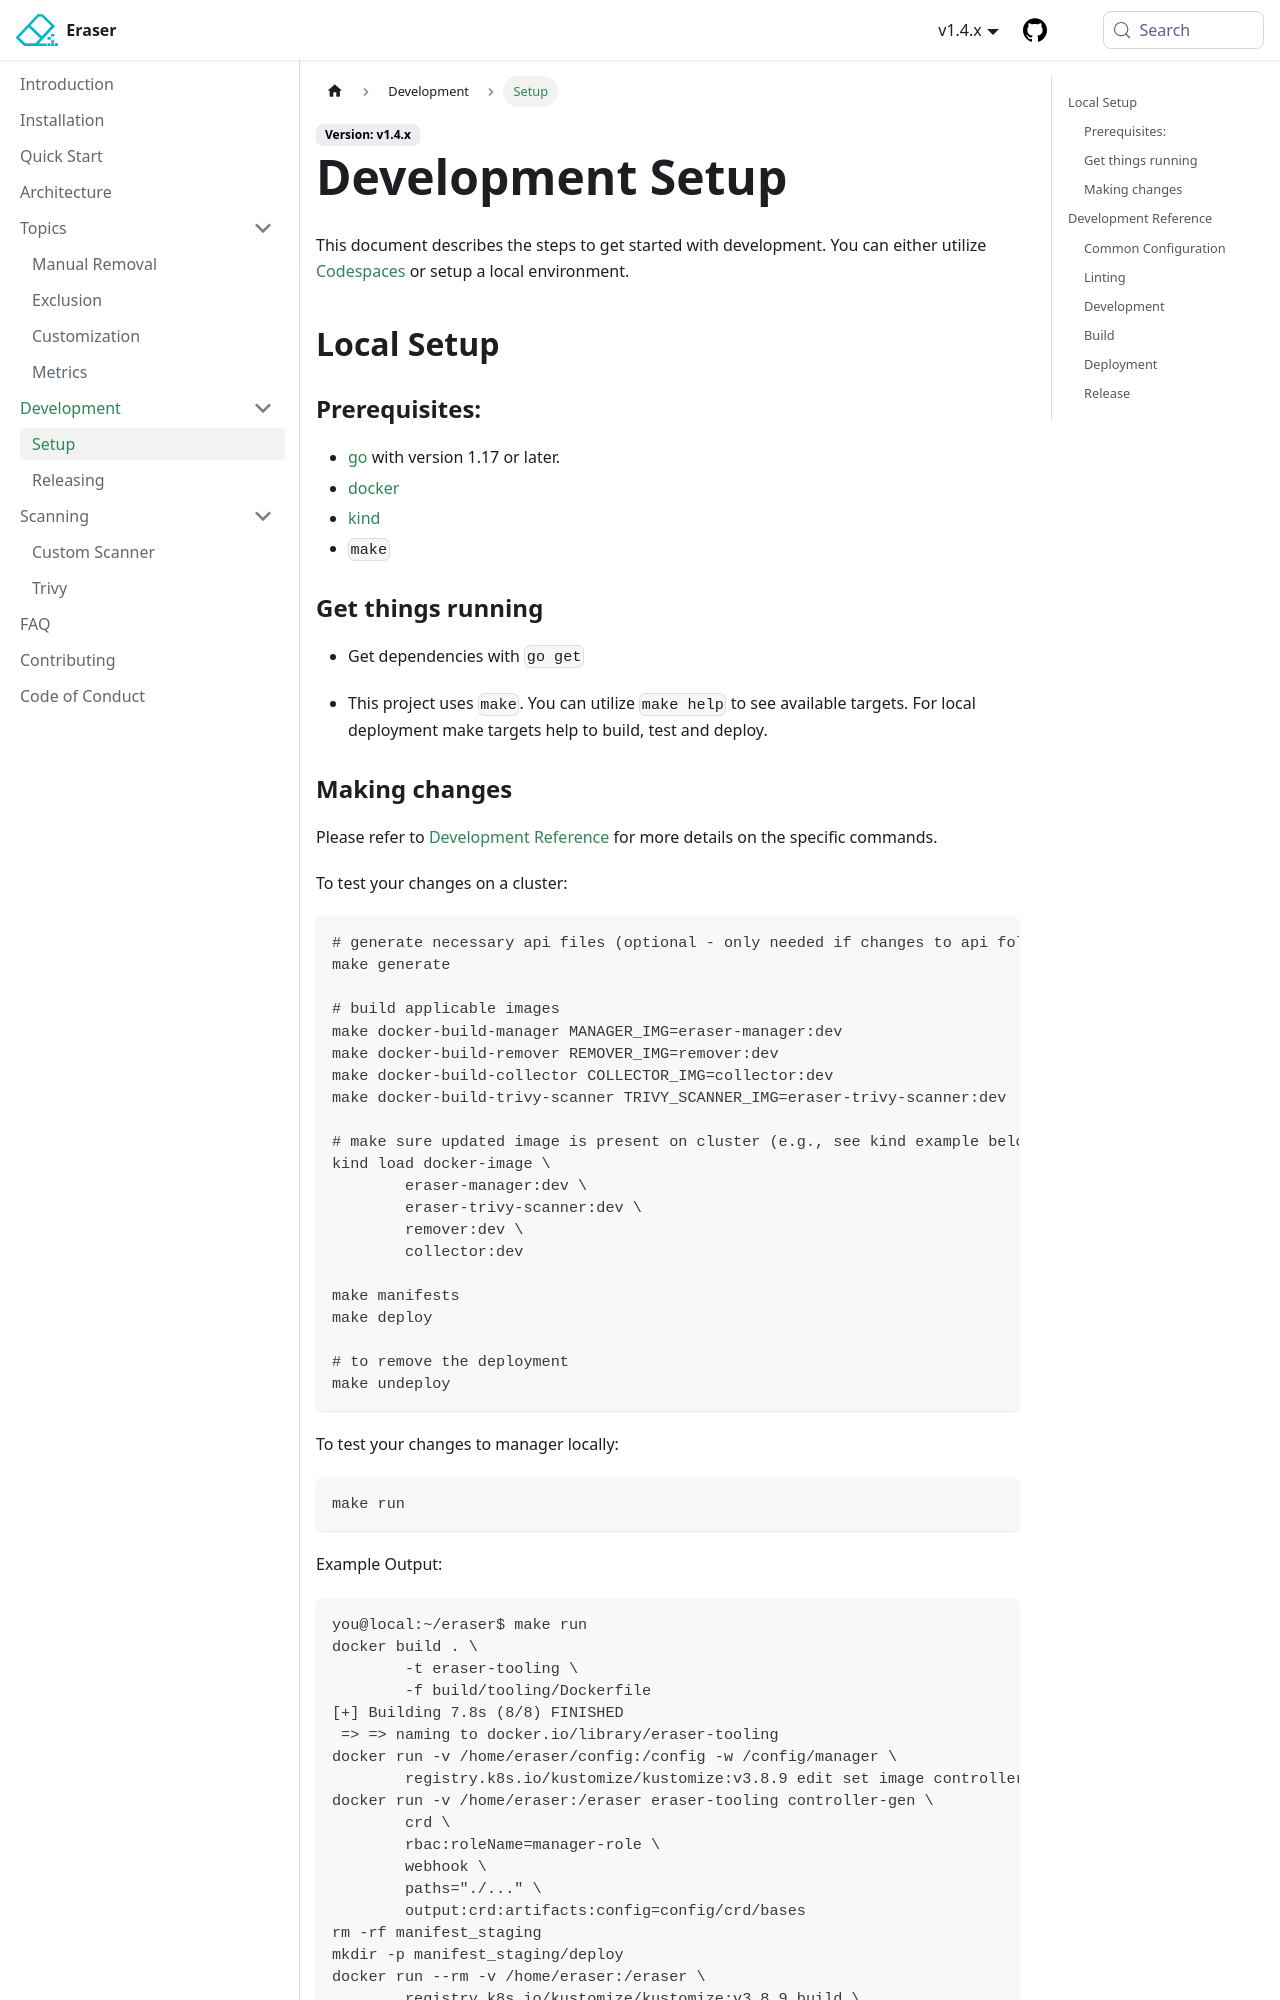

repository: eraser-dev/eraser · page: docs/setup.html · generator: docusaurus

---
title: Setup
---

# Development Setup

This document describes the steps to get started with development.
You can either utilize [Codespaces](https://docs.github.com/en/codespaces/overview) or setup a local environment.

## Local Setup

### Prerequisites:

- [go](https://go.dev/) with version 1.17 or later.
- [docker](https://docs.docker.com/get-docker/)
- [kind](https://kind.sigs.k8s.io/)
- `make`

### Get things running

- Get dependencies with `go get`

- This project uses `make`. You can utilize `make help` to see available targets. For local deployment make targets help to build, test and deploy.

### Making changes

Please refer to [Development Reference](#development-reference) for more details on the specific commands.

To test your changes on a cluster:

```bash
# generate necessary api files (optional - only needed if changes to api folder).
make generate

# build applicable images
make docker-build-manager MANAGER_IMG=eraser-manager:dev
make docker-build-remover REMOVER_IMG=remover:dev
make docker-build-collector COLLECTOR_IMG=collector:dev
make docker-build-trivy-scanner TRIVY_SCANNER_IMG=eraser-trivy-scanner:dev

# make sure updated image is present on cluster (e.g., see kind example below)
kind load docker-image \
        eraser-manager:dev \
        eraser-trivy-scanner:dev \
        remover:dev \
        collector:dev

make manifests
make deploy

# to remove the deployment
make undeploy
```

To test your changes to manager locally:

```bash
make run
```

Example Output:

```
you@local:~/eraser$ make run
docker build . \
        -t eraser-tooling \
        -f build/tooling/Dockerfile
[+] Building 7.8s (8/8) FINISHED
 => => naming to docker.io/library/eraser-tooling                           0.0s
docker run -v /home/eraser/config:/config -w /config/manager \
        registry.k8s.io/kustomize/kustomize:v3.8.9 edit set image controller=eraser-manager:dev
docker run -v /home/eraser:/eraser eraser-tooling controller-gen \
        crd \
        rbac:roleName=manager-role \
        webhook \
        paths="./..." \
        output:crd:artifacts:config=config/crd/bases
rm -rf manifest_staging
mkdir -p manifest_staging/deploy
docker run --rm -v /home/eraser:/eraser \
        registry.k8s.io/kustomize/kustomize:v3.8.9 build \
        /eraser/config/default -o /eraser/manifest_staging/deploy/eraser.yaml
docker run -v /home/eraser:/eraser eraser-tooling controller-gen object:headerFile="hack/boilerplate.go.txt" paths="./..."
go fmt ./...
go vet ./...
go run ./main.go
{"level":"info","ts":1652985685.1663408,"logger":"controller-runtime.metrics","msg":"Metrics server is starting to listen","addr":":8080"}
...
```
